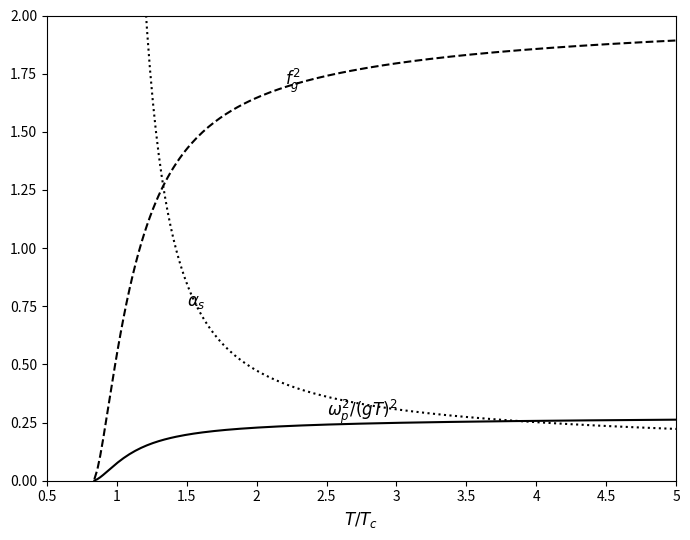

Recreate this plot in Python.
import numpy as np
import matplotlib.pyplot as plt
from scipy.integrate import quad
from scipy.optimize import root_scalar
from scipy.special import zeta


# Constants & Fixed Parameters

gf = 16
nf = 0
t0 = 0.83  # \Lambda_T / T_c 

# Correct a_0 derived from the asymptotic QCD limit 
a0 = (np.pi**3) / (12 * zeta(3)) 


# Running Coupling alpha_s(T) - Eq. (9)
    
def alpha_s(T):
    x = T / t0
    L = np.log(x)
    beta = 3 * (153 - 19 * nf) / (33 - 2 * nf)**2
    return (6 * np.pi / ((33 - 2 * nf) * L)) * (1 - beta * np.log(2 * L) / L)


# Effective Coupling parameter \overline{a}²

def abar2(T):
    return (gf / (2 * np.pi**2)) * a0 * alpha_s(T)


# Self-Consistent Density Solver - Eq. (5)

def integrand(x, fg2, abar):
    exponent = np.sqrt(x*x + abar * fg2)
    if exponent > 700:  # Prevent overflow
        return 0.0
    return x*x / np.expm1(exponent)

def integral(fg2, abar):
    value, _ = quad(
        integrand, 0, np.inf, args=(fg2, abar),
        epsabs=1e-10, epsrel=1e-10, limit=500
    )
    return value

def residual(fg2, T):
    return fg2 - integral(fg2, abar2(T))

def solve_fg2(T):
    # Near T_c, fg2 drops close to 0
    sol = root_scalar(
        residual, args=(T,), bracket=[1e-5, 2.5], method="brentq"
    )
    return sol.root


# Data Generation

# Scan starts slightly above the singularity line (~0.83) up to 5.0
temperature = np.linspace(0.84, 5.0, 200)

alpha_vals = []
fg2_vals = []
omega_vals = []

for T in temperature:
    a = alpha_s(T)
    f = solve_fg2(T)
    
    # Corrected conversion to plasma frequency ratio [cite: 54, 75]
    w = (2 * a0 / np.pi**3) * f  
    
    alpha_vals.append(a)
    fg2_vals.append(f)
    omega_vals.append(w)


# Plotting Figure 2 Replication

plt.figure(figsize=(7, 5.5))

# Plot lines style 
plt.plot(temperature, fg2_vals, "--", color="black", label=r"$f_g^2$")
plt.plot(temperature, alpha_vals, ":", color="black", label=r"$\alpha_s$")
plt.plot(temperature, omega_vals, "-", color="black", label=r"$\omega_p^2/(gT)^2$")

# Labels and Positioning
plt.text(2.2, 1.7, r"$f_g^2$", fontsize=12)
plt.text(1.5, 0.75, r"$\alpha_s$", fontsize=12)
plt.text(2.5, 0.28, r"$\omega_p^2/(g T)^2$", fontsize=12)

plt.xlim(0.5, 5.0)
plt.ylim(0.0, 2.0)
plt.xlabel(r"$T/T_c$", fontsize=12)
plt.xticks([0.5, 1, 1.5, 2, 2.5, 3, 3.5, 4, 4.5, 5], 
           ["0.5", "1", "1.5", "2", "2.5", "3", "3.5", "4", "4.5", "5"])

plt.tight_layout()
plt.show()
